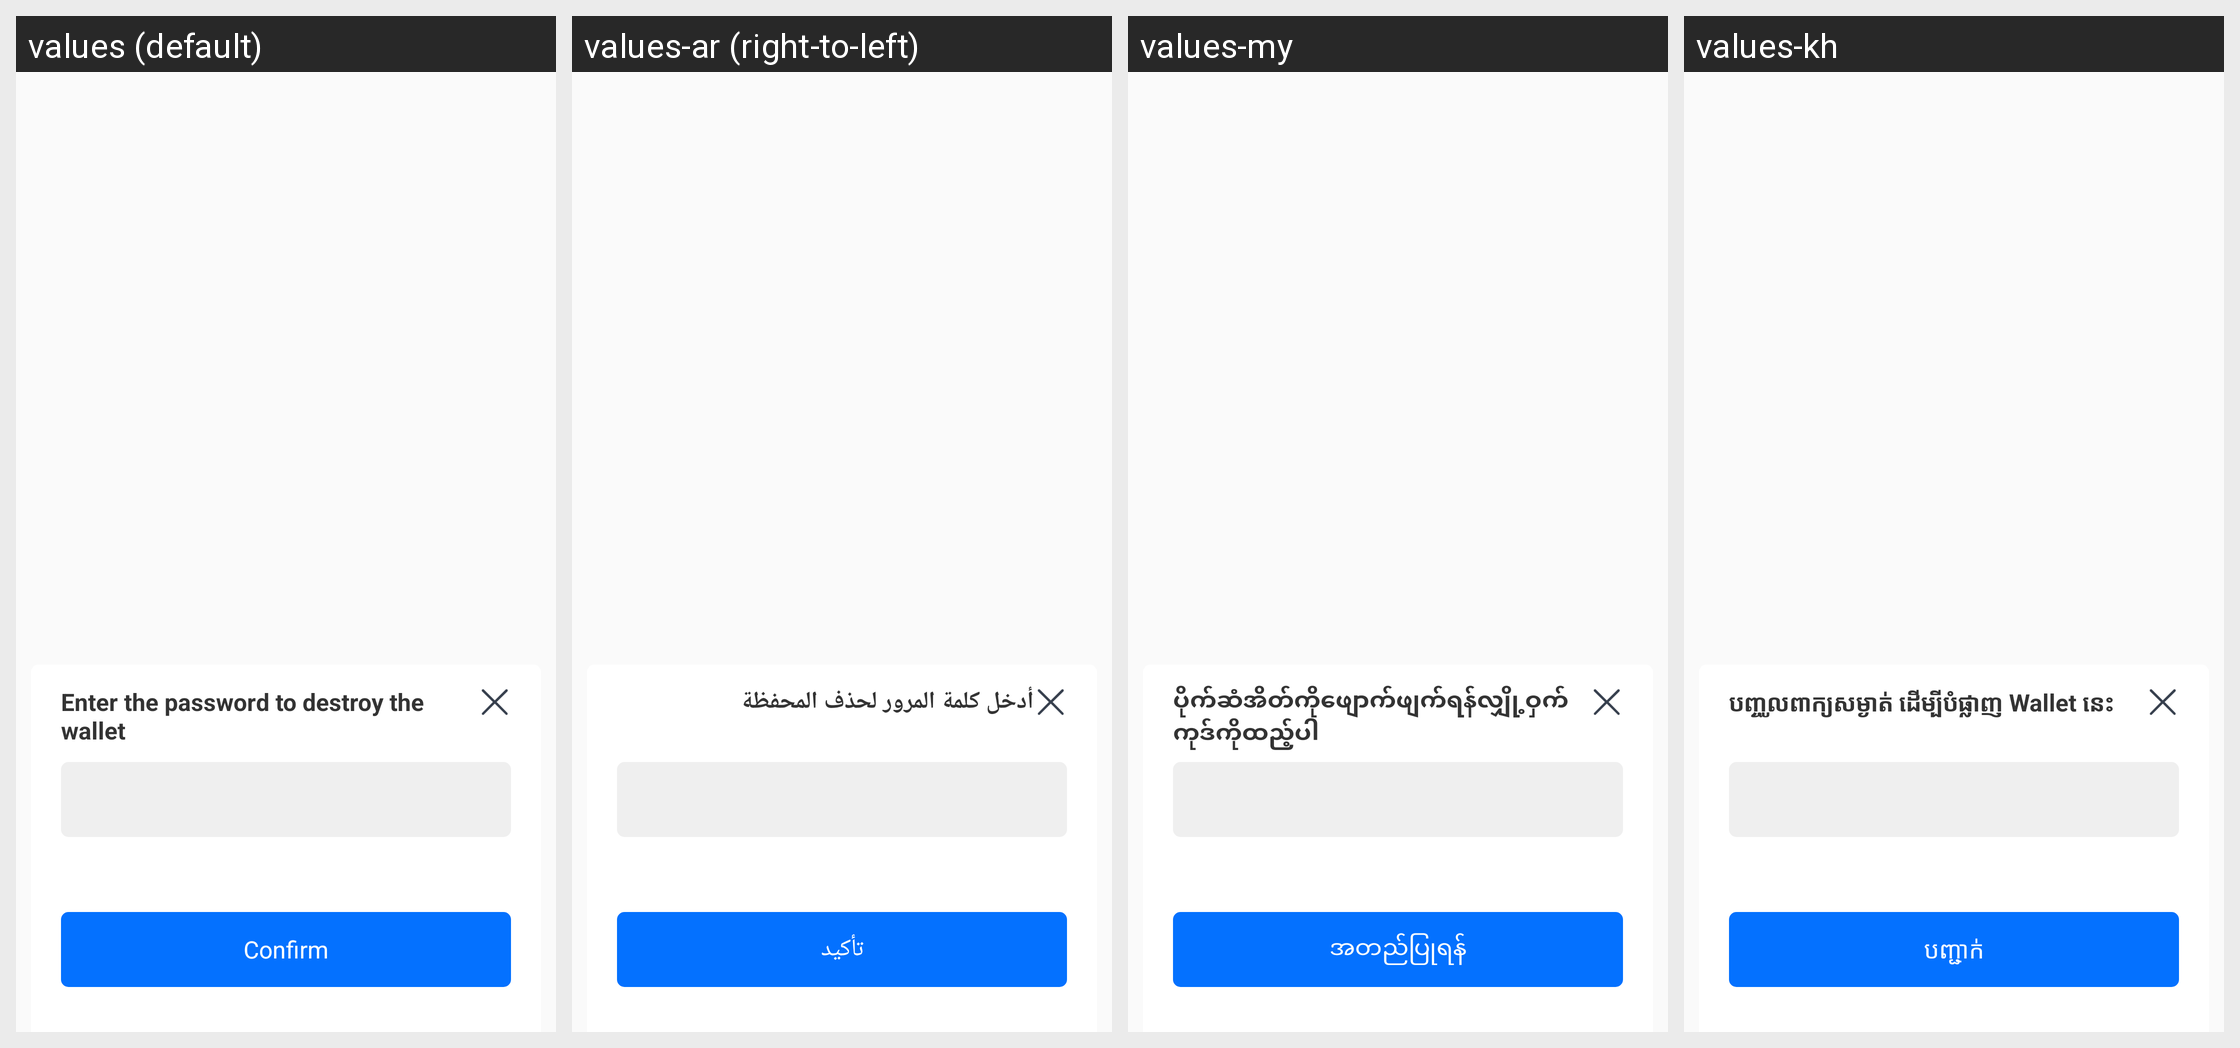

The same Android screen rendered under several of its app's locales, left to right. List the strings drawn on it with the default value and each locale's translation.
Android screen res/layout/dialog_delete_pass.xml rendered under 4 locales, left to right: values (default), values-ar (right-to-left), values-my, values-kh. Device: Nexus 5 (rendered at 1080×1920; each locale shown at half size, 540×960, under a caption strip naming it); theme AppTheme.
Other locales in the repository, not shown: values-am, values-an, values-da, values-de, values-el, values-en, values-es, values-fi, values-fr, values-hi, values-in, values-it, values-ja, values-ko, values-lo, values-mm, values-ms, values-no, values-pt, values-ru, values-sr, values-sv, values-th, values-vi, values-zh.
Strings drawn on this screen, with the default value and each locale's value (text and hints the layout hard-codes, and strings that could not be matched under every locale, appear in the picture but are not listed):

dialog_input_pass_delete
  values: Enter the password to destroy the wallet
  values-ar: أدخل كلمة المرور لحذف المحفظة
  values-my: ပိုက်ဆံအိတ်ကိုဖျောက်ဖျက်ရန်လျှို့ဝှက်ကုဒ်ကိုထည့်ပါ
  values-kh: បញ្ចូលពាក្យសម្ងាត់ ដើម្បីបំផ្លាញ Wallet នេះ

dialog_input_pass3
  values: Confirm
  values-ar: تأكيد
  values-my: အတည်ပြုရန်
  values-kh: បញ្ជាក់
